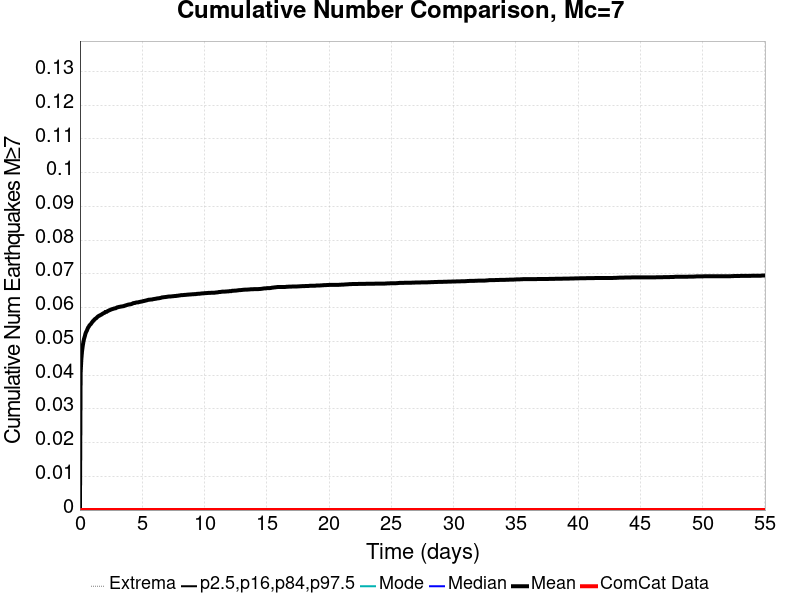

The table this chart was drawn from, first rows:
Time (days), ComCat Data, Simulation Mean, Simulation Median, Simulation Mode, Simulation Minimum, Simulation Maximum, 2.5 %-ile, 16 %-ile, 84 %-ile, 97.5 %-ile
0.0, 0.0, 0.0, 0.0, 0.0, 0.0, 0.0, 0.0, 0.0, 0.0, 0.0
0.05507, 0.0, 0.04054, 0.0, 0.0, 0.0, 2.0, 0.0, 0.0, 0.0, 1.0
0.1101, 0.0, 0.04459, 0.0, 0.0, 0.0, 2.0, 0.0, 0.0, 0.0, 1.0
0.1652, 0.0, 0.04698, 0.0, 0.0, 0.0, 3.0, 0.0, 0.0, 0.0, 1.0
0.2203, 0.0, 0.04853, 0.0, 0.0, 0.0, 3.0, 0.0, 0.0, 0.0, 1.0
0.2753, 0.0, 0.0498, 0.0, 0.0, 0.0, 3.0, 0.0, 0.0, 0.0, 1.0
0.3304, 0.0, 0.05078, 0.0, 0.0, 0.0, 3.0, 0.0, 0.0, 0.0, 1.0
0.3855, 0.0, 0.05144, 0.0, 0.0, 0.0, 3.0, 0.0, 0.0, 0.0, 1.0
0.4405, 0.0, 0.05226, 0.0, 0.0, 0.0, 3.0, 0.0, 0.0, 0.0, 1.0
0.4956, 0.0, 0.05278, 0.0, 0.0, 0.0, 3.0, 0.0, 0.0, 0.0, 1.0
0.5507, 0.0, 0.05313, 0.0, 0.0, 0.0, 3.0, 0.0, 0.0, 0.0, 1.0
0.6057, 0.0, 0.05367, 0.0, 0.0, 0.0, 3.0, 0.0, 0.0, 0.0, 1.0
0.6608, 0.0, 0.05413, 0.0, 0.0, 0.0, 3.0, 0.0, 0.0, 0.0, 1.0
0.7159, 0.0, 0.05439, 0.0, 0.0, 0.0, 3.0, 0.0, 0.0, 0.0, 1.0
0.7709, 0.0, 0.05477, 0.0, 0.0, 0.0, 3.0, 0.0, 0.0, 0.0, 1.0
0.826, 0.0, 0.05497, 0.0, 0.0, 0.0, 3.0, 0.0, 0.0, 0.0, 1.0
0.8811, 0.0, 0.05516, 0.0, 0.0, 0.0, 3.0, 0.0, 0.0, 0.0, 1.0
0.9361, 0.0, 0.05547, 0.0, 0.0, 0.0, 3.0, 0.0, 0.0, 0.0, 1.0
0.9912, 0.0, 0.05575, 0.0, 0.0, 0.0, 3.0, 0.0, 0.0, 0.0, 1.0
1.046, 0.0, 0.05603, 0.0, 0.0, 0.0, 3.0, 0.0, 0.0, 0.0, 1.0
1.101, 0.0, 0.05615, 0.0, 0.0, 0.0, 3.0, 0.0, 0.0, 0.0, 1.0
1.156, 0.0, 0.05647, 0.0, 0.0, 0.0, 3.0, 0.0, 0.0, 0.0, 1.0
1.211, 0.0, 0.05664, 0.0, 0.0, 0.0, 3.0, 0.0, 0.0, 0.0, 1.0
1.267, 0.0, 0.05678, 0.0, 0.0, 0.0, 3.0, 0.0, 0.0, 0.0, 1.0
1.322, 0.0, 0.05692, 0.0, 0.0, 0.0, 3.0, 0.0, 0.0, 0.0, 1.0
1.377, 0.0, 0.05715, 0.0, 0.0, 0.0, 3.0, 0.0, 0.0, 0.0, 1.0
1.432, 0.0, 0.05736, 0.0, 0.0, 0.0, 3.0, 0.0, 0.0, 0.0, 1.0
1.487, 0.0, 0.05748, 0.0, 0.0, 0.0, 3.0, 0.0, 0.0, 0.0, 1.0
1.542, 0.0, 0.05762, 0.0, 0.0, 0.0, 3.0, 0.0, 0.0, 0.0, 1.0
1.597, 0.0, 0.05769, 0.0, 0.0, 0.0, 3.0, 0.0, 0.0, 0.0, 1.0
1.652, 0.0, 0.05781, 0.0, 0.0, 0.0, 3.0, 0.0, 0.0, 0.0, 1.0
1.707, 0.0, 0.05793, 0.0, 0.0, 0.0, 3.0, 0.0, 0.0, 0.0, 1.0
1.762, 0.0, 0.05802, 0.0, 0.0, 0.0, 3.0, 0.0, 0.0, 0.0, 1.0
1.817, 0.0, 0.05819, 0.0, 0.0, 0.0, 3.0, 0.0, 0.0, 0.0, 1.0
1.872, 0.0, 0.05831, 0.0, 0.0, 0.0, 3.0, 0.0, 0.0, 0.0, 1.0
1.927, 0.0, 0.0584, 0.0, 0.0, 0.0, 3.0, 0.0, 0.0, 0.0, 1.0
1.982, 0.0, 0.05849, 0.0, 0.0, 0.0, 3.0, 0.0, 0.0, 0.0, 1.0
2.037, 0.0, 0.05872, 0.0, 0.0, 0.0, 3.0, 0.0, 0.0, 0.0, 1.0
2.093, 0.0, 0.05873, 0.0, 0.0, 0.0, 3.0, 0.0, 0.0, 0.0, 1.0
2.148, 0.0, 0.05877, 0.0, 0.0, 0.0, 3.0, 0.0, 0.0, 0.0, 1.0
2.203, 0.0, 0.05893, 0.0, 0.0, 0.0, 3.0, 0.0, 0.0, 0.0, 1.0
2.258, 0.0, 0.05905, 0.0, 0.0, 0.0, 3.0, 0.0, 0.0, 0.0, 1.0
2.313, 0.0, 0.05913, 0.0, 0.0, 0.0, 3.0, 0.0, 0.0, 0.0, 1.0
2.368, 0.0, 0.05924, 0.0, 0.0, 0.0, 3.0, 0.0, 0.0, 0.0, 1.0
2.423, 0.0, 0.05931, 0.0, 0.0, 0.0, 3.0, 0.0, 0.0, 0.0, 1.0
2.478, 0.0, 0.05941, 0.0, 0.0, 0.0, 3.0, 0.0, 0.0, 0.0, 1.0
2.533, 0.0, 0.05948, 0.0, 0.0, 0.0, 3.0, 0.0, 0.0, 0.0, 1.0
2.588, 0.0, 0.05957, 0.0, 0.0, 0.0, 3.0, 0.0, 0.0, 0.0, 1.0
2.643, 0.0, 0.05962, 0.0, 0.0, 0.0, 3.0, 0.0, 0.0, 0.0, 1.0
2.698, 0.0, 0.05968, 0.0, 0.0, 0.0, 3.0, 0.0, 0.0, 0.0, 1.0
2.753, 0.0, 0.05976, 0.0, 0.0, 0.0, 3.0, 0.0, 0.0, 0.0, 1.0
2.808, 0.0, 0.0598, 0.0, 0.0, 0.0, 3.0, 0.0, 0.0, 0.0, 1.0
2.863, 0.0, 0.05981, 0.0, 0.0, 0.0, 3.0, 0.0, 0.0, 0.0, 1.0
2.918, 0.0, 0.05994, 0.0, 0.0, 0.0, 3.0, 0.0, 0.0, 0.0, 1.0
2.974, 0.0, 0.06006, 0.0, 0.0, 0.0, 3.0, 0.0, 0.0, 0.0, 1.0
3.029, 0.0, 0.06009, 0.0, 0.0, 0.0, 3.0, 0.0, 0.0, 0.0, 1.0
3.084, 0.0, 0.06016, 0.0, 0.0, 0.0, 3.0, 0.0, 0.0, 0.0, 1.0
3.139, 0.0, 0.06022, 0.0, 0.0, 0.0, 3.0, 0.0, 0.0, 0.0, 1.0
3.194, 0.0, 0.06025, 0.0, 0.0, 0.0, 3.0, 0.0, 0.0, 0.0, 1.0
3.249, 0.0, 0.06029, 0.0, 0.0, 0.0, 3.0, 0.0, 0.0, 0.0, 1.0
... 940 more rows
